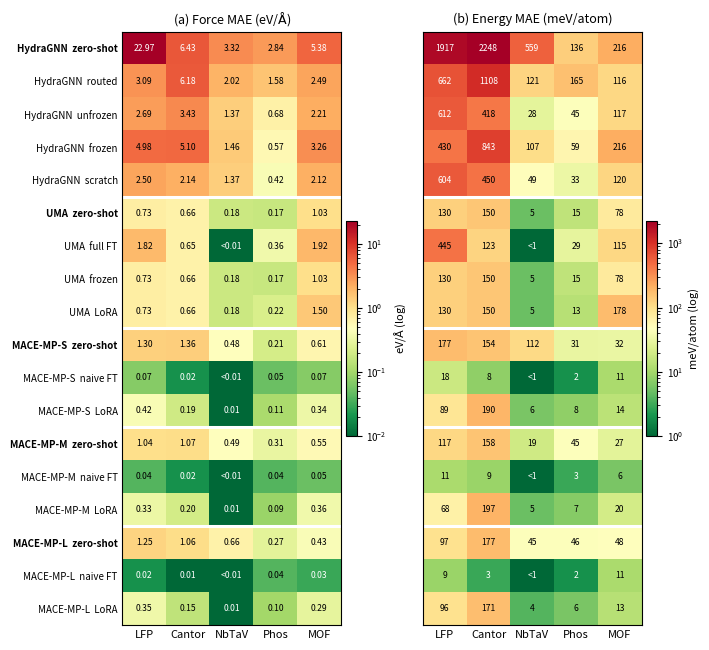

The matplotlib source for this figure:
#!/usr/bin/env python3
"""Two-column heatmap of held-out fine-tuning errors (replaces Table V).

Renders the AL-corrected held-out test errors for every MLIP backend and
fine-tuning variant as a pair of annotated, log-scaled heatmaps:

* left panel:  force MAE (eV/A),
* right panel: reference-shifted per-atom energy MAE (meV/atom).

Rows are grouped by backend, with each backend's zero-shot baseline drawn
first (bold label) followed by its fine-tuning variants; columns are the five
paper cases. Colour is log-scaled so the order-of-magnitude drop from zero-shot
to fine-tuned is visible at a glance, while every cell is still annotated with
its exact value so the figure is a faithful, reviewer-checkable replacement for
the table.

The numbers below are the final harvested values (identical to the commented-out
Table V in ``main.tex``). Regenerate them with::

    python scripts/utils/harvest_finetune_eval.py --tsv

Usage
-----
    <venv>/bin/python plot_finetune_matrix.py --out finetune_matrix.pdf
"""

from __future__ import annotations

import argparse

import matplotlib

matplotlib.use("Agg")
import matplotlib.pyplot as plt
import numpy as np
from matplotlib.colors import LogNorm

# Case columns (follow Table II): LFP, Cantor, NbTaV, Phos, MOF.
CASES = ["LFP", "Cantor", "NbTaV", "Phos", "MOF"]

# (row label, is_zero_shot, group_id). group_id starts a new backend block.
ROWS = [
    ("HydraGNN  zero-shot", True, "HydraGNN"),
    ("HydraGNN  routed", False, "HydraGNN"),
    ("HydraGNN  unfrozen", False, "HydraGNN"),
    ("HydraGNN  frozen", False, "HydraGNN"),
    ("HydraGNN  scratch", False, "HydraGNN"),
    ("UMA  zero-shot", True, "UMA"),
    ("UMA  full FT", False, "UMA"),
    ("UMA  frozen", False, "UMA"),
    ("UMA  LoRA", False, "UMA"),
    ("MACE-MP-S  zero-shot", True, "MACE-MP-S"),
    ("MACE-MP-S  naive FT", False, "MACE-MP-S"),
    ("MACE-MP-S  LoRA", False, "MACE-MP-S"),
    ("MACE-MP-M  zero-shot", True, "MACE-MP-M"),
    ("MACE-MP-M  naive FT", False, "MACE-MP-M"),
    ("MACE-MP-M  LoRA", False, "MACE-MP-M"),
    ("MACE-MP-L  zero-shot", True, "MACE-MP-L"),
    ("MACE-MP-L  naive FT", False, "MACE-MP-L"),
    ("MACE-MP-L  LoRA", False, "MACE-MP-L"),
]

# Force MAE (eV/A): rows follow ROWS, columns follow CASES.
FORCE_MAE = np.array([
    [22.97, 6.43, 3.32, 2.84, 5.38],
    [3.09, 6.18, 2.02, 1.58, 2.49],
    [2.69, 3.43, 1.37, 0.68, 2.21],
    [4.98, 5.10, 1.46, 0.57, 3.26],
    [2.50, 2.14, 1.37, 0.42, 2.12],
    [0.73, 0.66, 0.18, 0.17, 1.03],
    [1.82, 0.65, 0.00, 0.36, 1.92],
    [0.73, 0.66, 0.18, 0.17, 1.03],
    [0.73, 0.66, 0.18, 0.22, 1.50],
    [1.30, 1.36, 0.48, 0.21, 0.61],
    [0.07, 0.02, 0.00, 0.05, 0.07],
    [0.42, 0.19, 0.01, 0.11, 0.34],
    [1.04, 1.07, 0.49, 0.31, 0.55],
    [0.04, 0.02, 0.00, 0.04, 0.05],
    [0.33, 0.20, 0.01, 0.09, 0.36],
    [1.25, 1.06, 0.66, 0.27, 0.43],
    [0.02, 0.01, 0.00, 0.04, 0.03],
    [0.35, 0.15, 0.01, 0.10, 0.29],
])

# Reference-shifted per-atom energy MAE (meV/atom).
ENERGY_MAE = np.array([
    [1917, 2248, 559, 136, 216],
    [662, 1108, 121, 165, 116],
    [612, 418, 28, 45, 117],
    [430, 843, 107, 59, 216],
    [604, 450, 49, 33, 120],
    [130, 150, 5, 15, 78],
    [445, 123, 0, 29, 115],
    [130, 150, 5, 15, 78],
    [130, 150, 5, 13, 178],
    [177, 154, 112, 31, 32],
    [18, 8, 0, 2, 11],
    [89, 190, 6, 8, 14],
    [117, 158, 19, 45, 27],
    [11, 9, 0, 3, 6],
    [68, 197, 5, 7, 20],
    [97, 177, 45, 46, 48],
    [9, 3, 0, 2, 11],
    [96, 171, 4, 6, 13],
], dtype=float)


def _draw_panel(ax, data, title, cbar_label, value_fmt, color_floor):
    """Log-scaled heatmap with per-cell value annotations."""
    labels = [r[0] for r in ROWS]
    n_rows, n_cols = data.shape

    # Floor for colour only (LogNorm needs strictly positive); annotations
    # still print the true value, including exact zeros.
    color_data = np.clip(data, color_floor, None)
    vmax = float(color_data.max())
    cmap = plt.get_cmap("RdYlGn_r")
    norm = LogNorm(vmin=color_floor, vmax=vmax)

    im = ax.imshow(color_data, aspect="auto", cmap=cmap, norm=norm)

    ax.set_xticks(range(n_cols))
    ax.set_xticklabels(CASES, fontsize=8)
    ax.set_yticks(range(n_rows))
    ax.set_yticklabels(labels, fontsize=7)
    # Bold the zero-shot baseline rows.
    for tick, row in zip(ax.get_yticklabels(), ROWS):
        if row[1]:
            tick.set_fontweight("bold")
    ax.set_title(title, fontsize=9)
    ax.tick_params(length=0)

    # Annotate every cell; pick text colour from background luminance.
    for i in range(n_rows):
        for j in range(n_cols):
            rgba = cmap(norm(color_data[i, j]))
            lum = 0.299 * rgba[0] + 0.587 * rgba[1] + 0.114 * rgba[2]
            txt_color = "black" if lum > 0.55 else "white"
            ax.text(
                j, i, value_fmt(data[i, j]), ha="center", va="center",
                fontsize=6.2, color=txt_color,
            )

    # Thin white group separators between backends.
    for i in range(1, n_rows):
        if ROWS[i][2] != ROWS[i - 1][2]:
            ax.axhline(i - 0.5, color="white", lw=2.2)

    cbar = ax.figure.colorbar(im, ax=ax, fraction=0.046, pad=0.02)
    cbar.set_label(cbar_label, fontsize=8)
    cbar.ax.tick_params(labelsize=7)


def make_figure(out_path: str) -> None:
    fig, (ax_f, ax_e) = plt.subplots(1, 2, figsize=(7.2, 6.6))

    _draw_panel(
        ax_f, FORCE_MAE,
        r"(a) Force MAE (eV/$\mathrm{\AA}$)",
        r"eV/$\mathrm{\AA}$ (log)",
        lambda v: "<0.01" if v < 0.01 else f"{v:.2f}", color_floor=0.01,
    )
    _draw_panel(
        ax_e, ENERGY_MAE,
        "(b) Energy MAE (meV/atom)",
        "meV/atom (log)",
        lambda v: "<1" if v < 1 else f"{v:.0f}", color_floor=1.0,
    )
    # Row labels already carry the backend/variant; hide the right panel's to
    # save width since it shares the row ordering with the left panel.
    ax_e.set_yticklabels([])

    fig.tight_layout()
    fig.savefig(out_path, bbox_inches="tight")
    print(f"Wrote {out_path}")


def main(argv: list[str] | None = None) -> int:
    parser = argparse.ArgumentParser(description=__doc__.split("\n")[0])
    parser.add_argument("--out", default="finetune_matrix.pdf", help="Output figure path.")
    args = parser.parse_args(argv)
    make_figure(args.out)
    return 0


if __name__ == "__main__":
    raise SystemExit(main())
